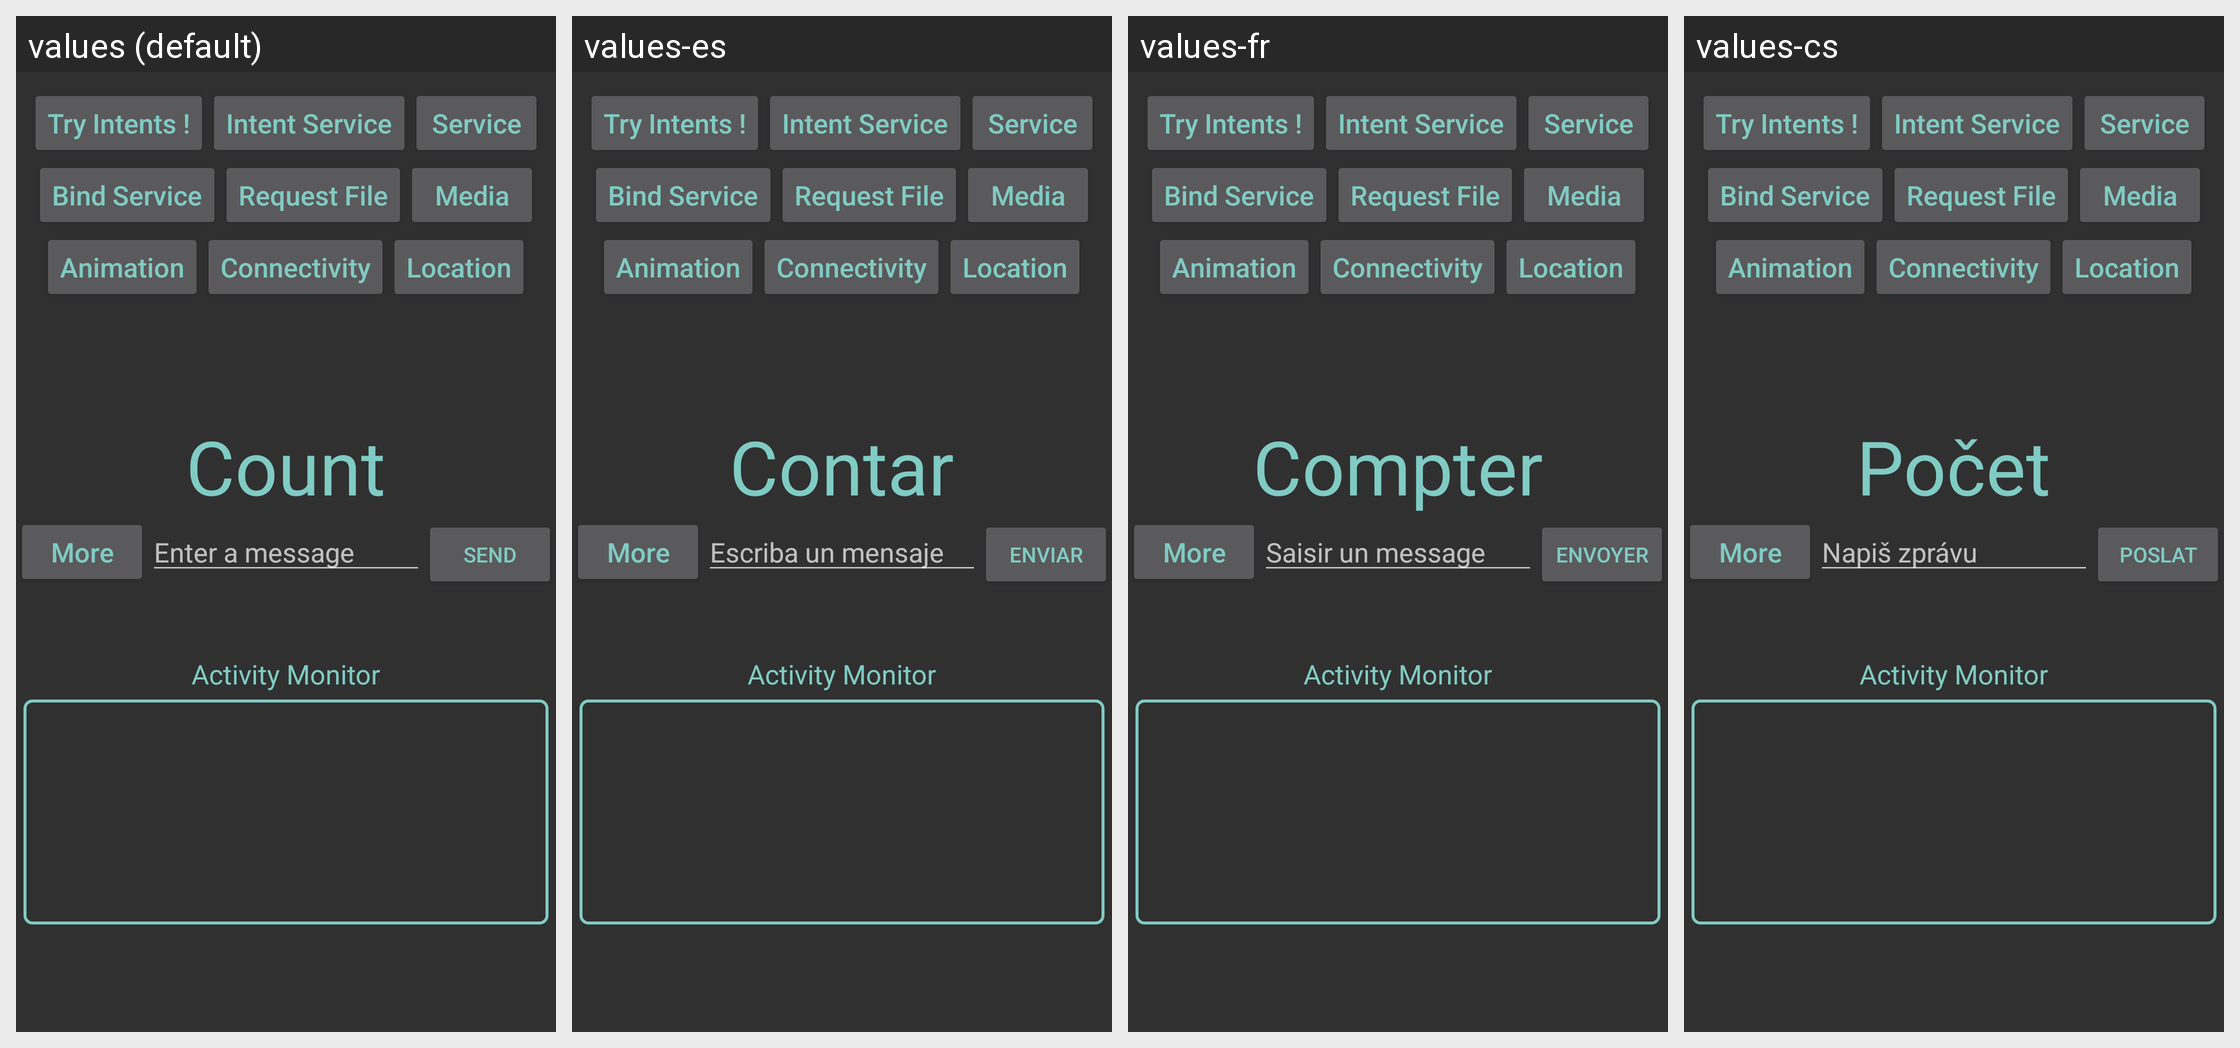

The Android screen above is rendered under several locales of the same app. Produce the string resources it draws, with the default and per-locale values.
Android screen res/layout/activity_main.xml rendered under 4 locales, left to right: values (default), values-es, values-fr, values-cs. Device: Nexus 5 (rendered at 1080×1920; each locale shown at half size, 540×960, under a caption strip naming it); theme CustomActionBarTheme.
Strings drawn on this screen, with the default value and each locale's value (text and hints the layout hard-codes, and strings that could not be matched under every locale, appear in the picture but are not listed):

button_intents
  values: Try Intents !
  values-es: Try Intents !  [not translated; the default value is used]
  values-fr: Try Intents !  [not translated; the default value is used]
  values-cs: Try Intents !  [not translated; the default value is used]

button_intent_service
  values: Intent Service
  values-es: Intent Service  [not translated; the default value is used]
  values-fr: Intent Service  [not translated; the default value is used]
  values-cs: Intent Service  [not translated; the default value is used]

button_service
  values: Service
  values-es: Service  [not translated; the default value is used]
  values-fr: Service  [not translated; the default value is used]
  values-cs: Service  [not translated; the default value is used]

button_bind_service
  values: Bind Service
  values-es: Bind Service  [not translated; the default value is used]
  values-fr: Bind Service  [not translated; the default value is used]
  values-cs: Bind Service  [not translated; the default value is used]

button_request_file
  values: Request File
  values-es: Request File  [not translated; the default value is used]
  values-fr: Request File  [not translated; the default value is used]
  values-cs: Request File  [not translated; the default value is used]

button_media_title
  values: Media
  values-es: Media  [not translated; the default value is used]
  values-fr: Media  [not translated; the default value is used]
  values-cs: Media  [not translated; the default value is used]

button_animation
  values: Animation
  values-es: Animation  [not translated; the default value is used]
  values-fr: Animation  [not translated; the default value is used]
  values-cs: Animation  [not translated; the default value is used]

button_connectivity
  values: Connectivity
  values-es: Connectivity  [not translated; the default value is used]
  values-fr: Connectivity  [not translated; the default value is used]
  values-cs: Connectivity  [not translated; the default value is used]

button_location
  values: Location
  values-es: Location  [not translated; the default value is used]
  values-fr: Location  [not translated; the default value is used]
  values-cs: Location  [not translated; the default value is used]

button_more
  values: More
  values-es: More  [not translated; the default value is used]
  values-fr: More  [not translated; the default value is used]
  values-cs: More  [not translated; the default value is used]

edit_message
  values: Enter a message
  values-es: Escriba un mensaje
  values-fr: Saisir un message
  values-cs: Napiš zprávu

button_send
  values: Send
  values-es: Enviar
  values-fr: Envoyer
  values-cs: Poslat

count
  values: Count
  values-es: Contar
  values-fr: Compter
  values-cs: Počet

activity_monitor
  values: Activity Monitor
  values-es: Activity Monitor  [not translated; the default value is used]
  values-fr: Activity Monitor  [not translated; the default value is used]
  values-cs: Activity Monitor  [not translated; the default value is used]
